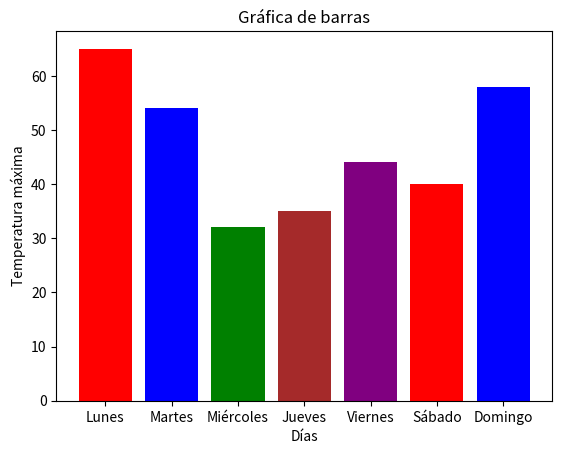

Generate this figure with matplotlib:
# Usaremos Spyder
import pandas as pd
import matplotlib.pyplot as plt

dias = ['Lunes', 'Martes', 'Miércoles', 'Jueves', 'Viernes', 'Sábado', 'Domingo']

tempe_max = [65, 54, 32, 35, 44, 40, 58]
df = pd.DataFrame(dias, tempe_max)

Colores = ['red', 'blue','green','brown','purple']
plt.bar(dias, tempe_max, color=Colores)
plt.title('Gráfica de barras')
plt.xlabel('Días')
plt.ylabel('Temperatura máxima')
plt.show()
